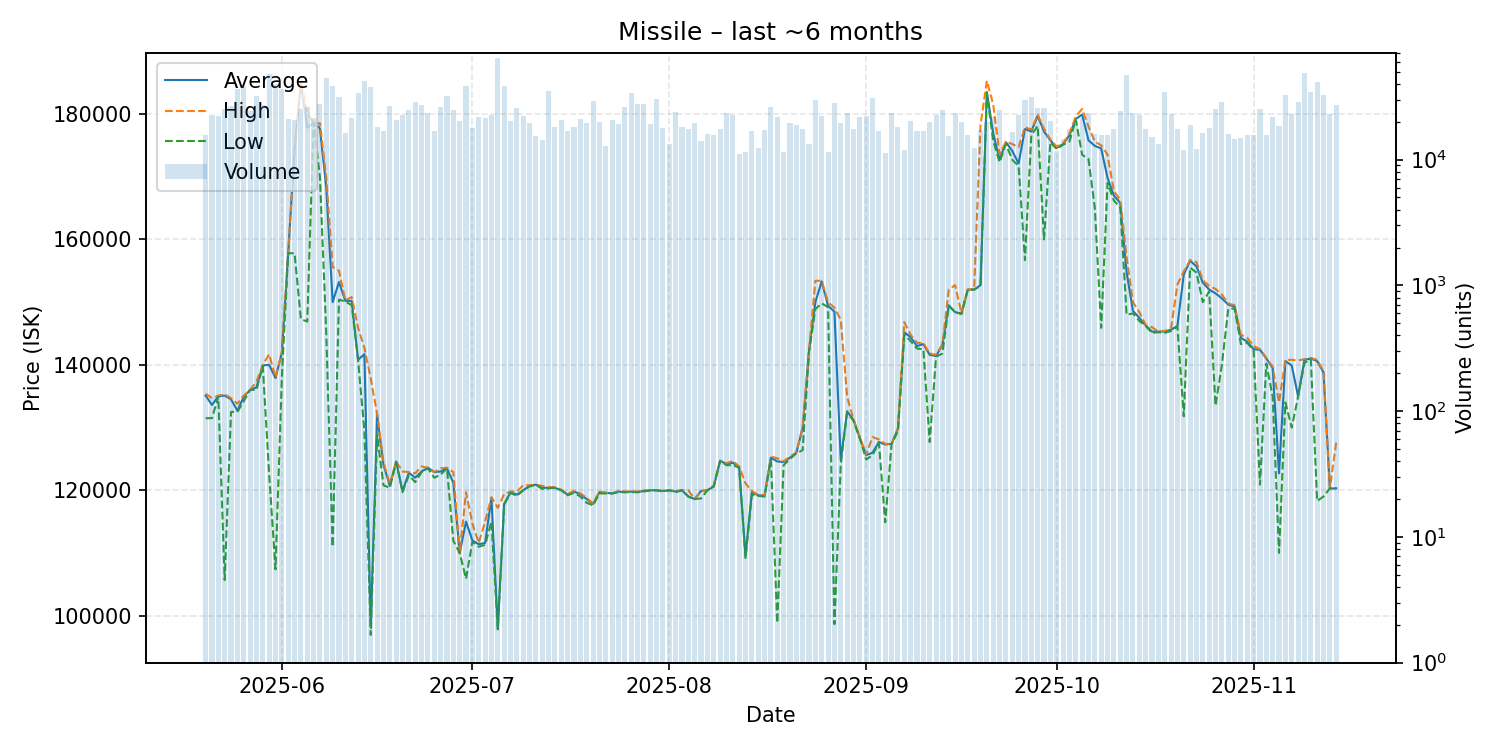

Data behind this chart, as committed beside it:
date, average, highest, lowest, order_count, volume
2025-05-20, 135100, 135400, 131500, 173, 15831
2025-05-21, 133600, 134700, 131500, 179, 22642
2025-05-22, 135000, 135100, 134900, 178, 22355
2025-05-23, 135100, 135300, 105700, 201, 25274
2025-05-24, 134500, 134700, 132500, 237, 26889
2025-05-25, 132700, 133800, 132500, 287, 36742
2025-05-26, 134900, 135100, 134200, 259, 38667
2025-05-27, 136000, 136000, 136000, 232, 24149
2025-05-28, 136400, 137300, 136000, 233, 31953
2025-05-29, 139900, 140000, 139800, 184, 27431
2025-05-30, 140000, 141700, 122600, 227, 47664
2025-05-31, 137900, 138000, 107400, 275, 39785
2025-06-01, 141900, 142000, 137900, 304, 36314
2025-06-02, 157800, 157800, 157800, 244, 21072
2025-06-03, 174300, 174700, 157800, 233, 20771
2025-06-04, 184900, 185200, 147300, 233, 25274
2025-06-05, 177800, 180100, 146900, 249, 26017
2025-06-06, 178600, 178600, 178600, 261, 21277
2025-06-07, 177700, 178500, 169900, 218, 27840
2025-06-08, 168200, 169800, 144900, 285, 44946
2025-06-09, 150000, 155600, 111000, 216, 38694
2025-06-10, 153200, 155000, 150400, 240, 31728
2025-06-11, 150200, 150300, 150100, 188, 16412
2025-06-12, 150200, 150800, 149500, 182, 21306
2025-06-13, 140800, 145900, 140800, 194, 33706
2025-06-14, 141700, 142700, 129400, 271, 42489
2025-06-15, 98160, 137800, 96950, 239, 37704
2025-06-16, 132000, 132200, 128900, 159, 18110
2025-06-17, 124100, 124500, 120800, 186, 16850
2025-06-18, 120700, 121000, 120400, 232, 26678
2025-06-19, 124600, 124600, 124500, 197, 20659
2025-06-20, 119900, 123000, 119700, 248, 22844
2025-06-21, 122800, 122900, 122400, 262, 24779
2025-06-22, 122000, 122700, 121300, 309, 28626
2025-06-23, 123000, 123800, 122900, 237, 27370
2025-06-24, 123600, 123600, 123500, 230, 23393
2025-06-25, 122900, 122900, 122000, 209, 16771
2025-06-26, 123000, 123500, 122500, 239, 26302
2025-06-27, 123500, 123600, 123500, 264, 31967
2025-06-28, 121200, 122900, 111950, 204, 24923
2025-06-29, 110000, 110000, 110000, 212, 20203
2025-06-30, 115000, 119700, 105900, 209, 38855
2025-07-01, 112000, 114700, 111800, 239, 17836
2025-07-02, 111400, 111600, 111000, 215, 21883
2025-07-03, 111600, 115000, 111300, 217, 21561
2025-07-04, 118800, 118900, 115000, 187, 22742
2025-07-05, 97910, 117200, 97830, 278, 64573
2025-07-06, 117800, 119400, 117700, 259, 38174
2025-07-07, 119700, 119800, 119600, 214, 20309
2025-07-08, 119300, 119800, 119100, 201, 25551
2025-07-09, 120000, 120800, 120000, 209, 22383
2025-07-10, 120700, 120800, 120600, 176, 19554
2025-07-11, 120900, 120900, 120900, 193, 15347
2025-07-12, 120400, 120700, 120200, 194, 14424
2025-07-13, 120400, 120500, 120300, 246, 35063
2025-07-14, 120400, 120500, 120400, 173, 18076
2025-07-15, 120000, 120100, 120000, 191, 20654
2025-07-16, 119300, 119400, 119200, 166, 16838
2025-07-17, 119800, 119900, 119600, 174, 18340
2025-07-18, 119400, 119500, 119000, 162, 21094
... 119 more rows
